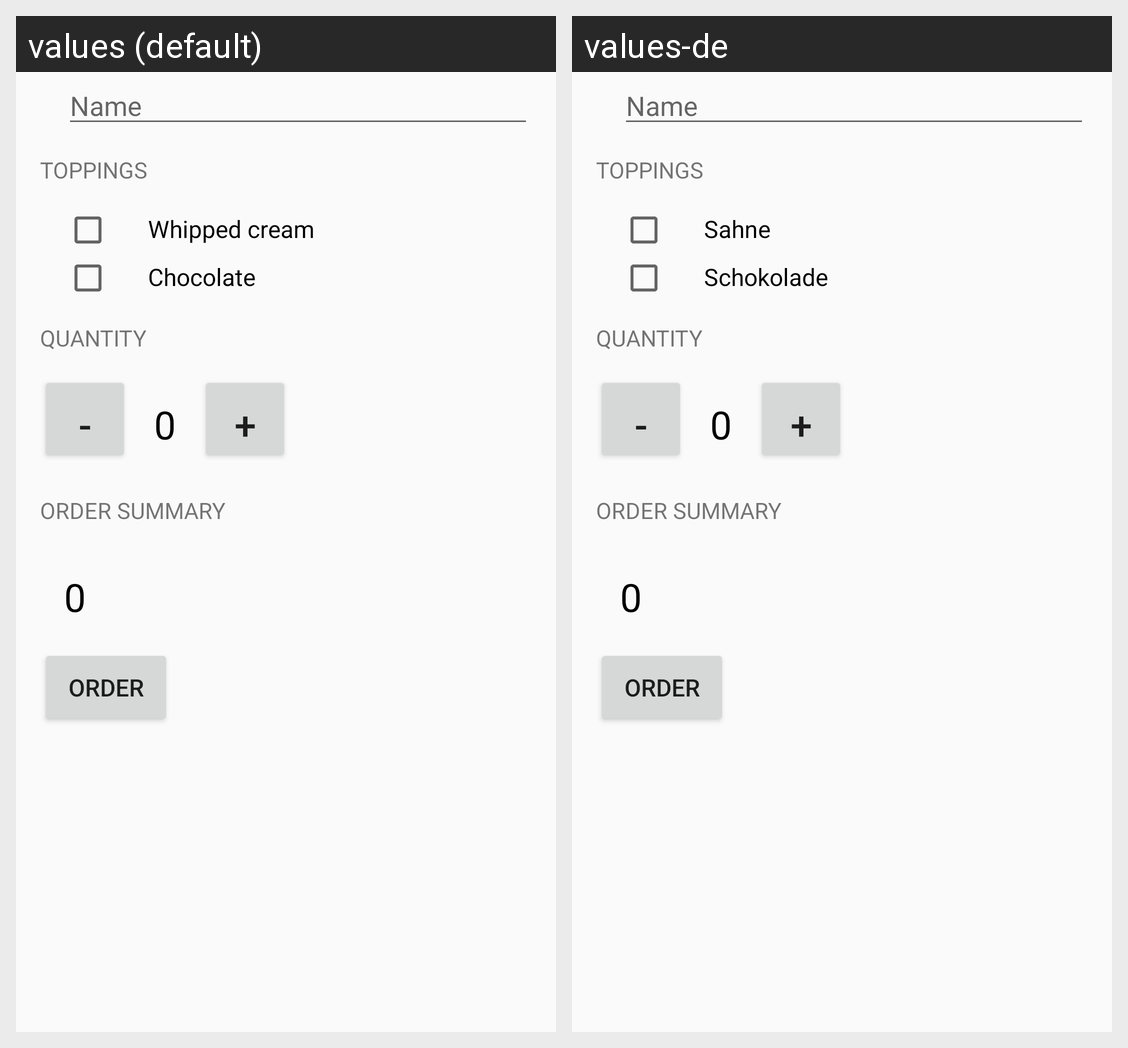

Strings drawn on this Android screen and how each of the app's shown locales translates them:
Android screen res/layout/activity_main.xml rendered under 2 locales, left to right: values (default), values-de. Device: Nexus 5 (rendered at 1080×1920; each locale shown at half size, 540×960, under a caption strip naming it); theme AppTheme.
Strings drawn on this screen, with the default value and each locale's value (text and hints the layout hard-codes, and strings that could not be matched under every locale, appear in the picture but are not listed):

whipped_cream
  values: Whipped cream
  values-de: Sahne

chocolate
  values: Chocolate
  values-de: Schokolade
